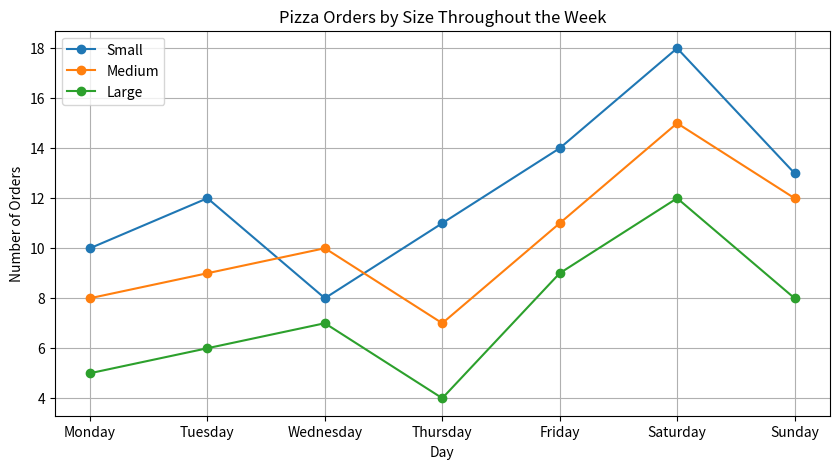
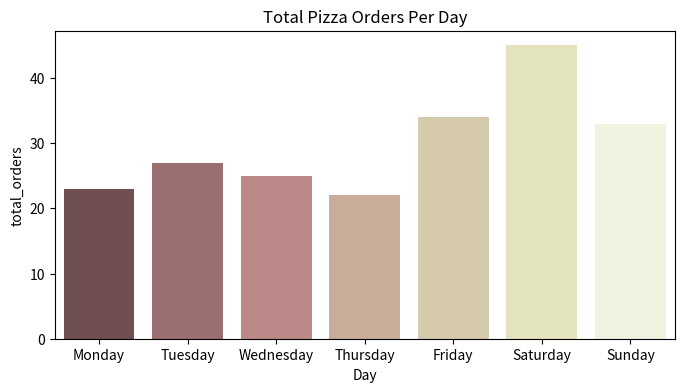

Recreate these plots in Python, in order.
import pandas as pd
import matplotlib.pyplot as plt
import seaborn as sns

data = {
    'Day': ['Monday', 'Tuesday', 'Wednesday', 'Thursday', 'Friday', 'Saturday', 'Sunday'],
    'Small':[10,12,8,11,14,18,13],
    'Medium':[8,9,10,7,11,15,12],
    'Large':[5,6,7,4,9,12,8]
}

df = pd.DataFrame(data)
df['total_orders'] = df[['Small', 'Medium', 'Large']].sum(axis=1)

max_orders = df.loc[df['total_orders'].idxmax()]
print(max_orders)

plt.figure(figsize=(10, 5))
plt.plot(df['Day'], df['Small'], label='Small', marker='o')
plt.plot(df['Day'], df['Medium'], label='Medium', marker='o')
plt.plot(df['Day'], df['Large'], label='Large', marker='o')


#pizza orders by size throughout the week
plt.title("Pizza Orders by Size Throughout the Week")
plt.xlabel("Day")
plt.ylabel("Number of Orders")
plt.legend()
plt.grid(True)
plt.show()

#total pizza orders per day
plt.figure(figsize=(8, 4))
sns.barplot(x='Day', y='total_orders', data=df, palette='pink')
plt.title("Total Pizza Orders Per Day")
plt.show()
